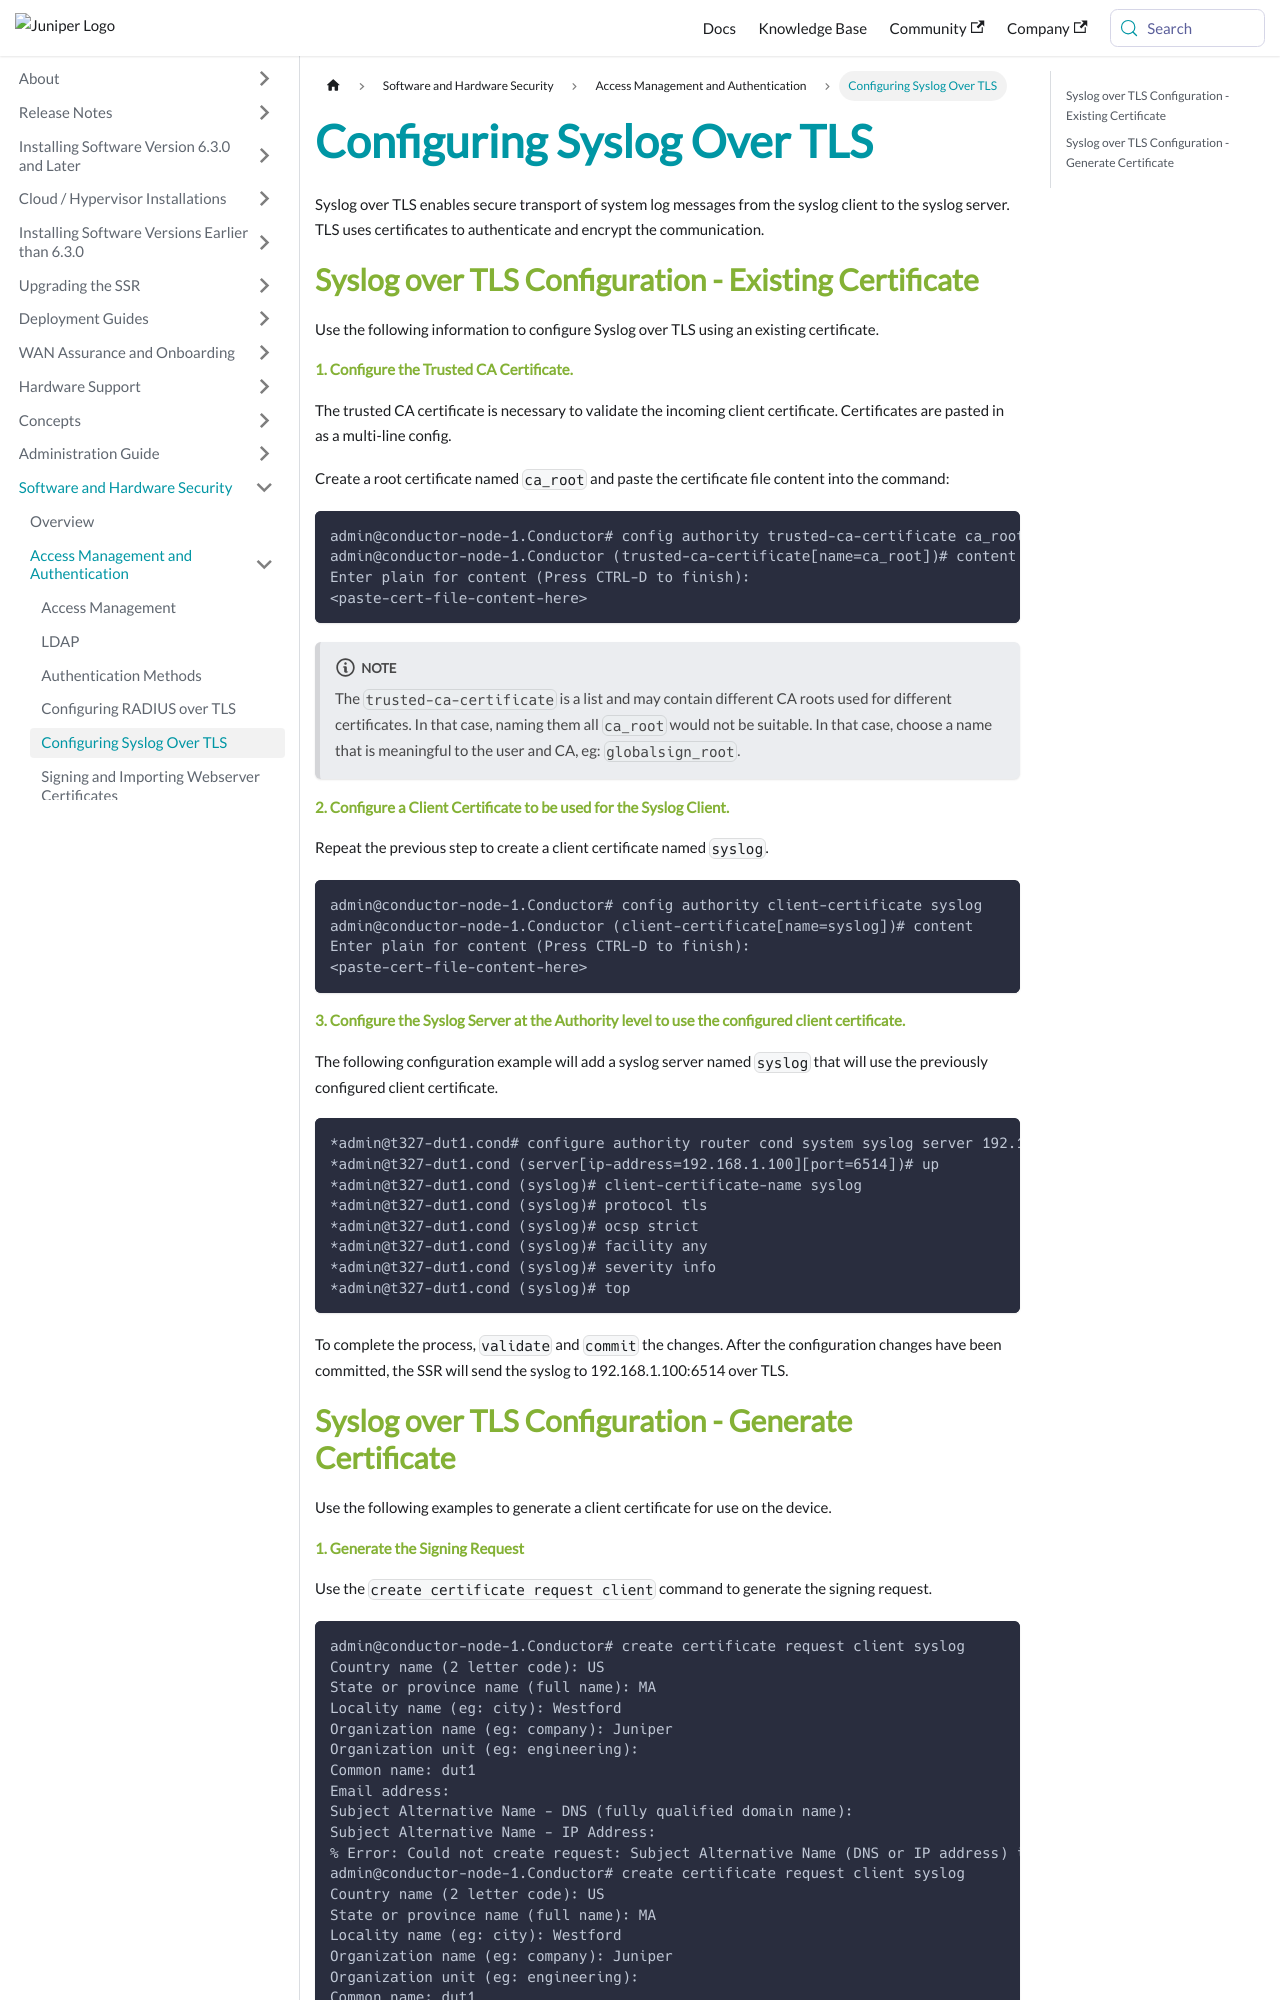

repository: 128technology/docs · page: docs/config_syslog_tls/index.html · generator: docusaurus

---
title: Configuring Syslog Over TLS
sidebar_label: Configuring Syslog Over TLS
---

Syslog over TLS enables secure transport of system log messages from the syslog client to the syslog server. TLS uses certificates to authenticate and encrypt the communication.

## Syslog over TLS Configuration - Existing Certificate

Use the following information to configure Syslog over TLS using an existing certificate.

#### 1. Configure the Trusted CA Certificate. 

The trusted CA certificate is necessary to validate the incoming client certificate. Certificates are pasted in as a multi-line config. 

Create a root certificate named `ca_root` and paste the certificate file content into the command:

```
admin@conductor-node-1.Conductor# config authority trusted-ca-certificate ca_root
admin@conductor-node-1.Conductor (trusted-ca-certificate[name=ca_root])# content
Enter plain for content (Press CTRL-D to finish):
<paste-cert-file-content-here>
```

:::note
The `trusted-ca-certificate` is a list and may contain different CA roots used for different certificates. In that case, naming them all `ca_root` would not be suitable. In that case, choose a name that is meaningful to the user and CA, eg: `globalsign_root`.
:::

#### 2. Configure a Client Certificate to be used for the Syslog Client.

Repeat the previous step to create a client certificate named `syslog`.

```
admin@conductor-node-1.Conductor# config authority client-certificate syslog
admin@conductor-node-1.Conductor (client-certificate[name=syslog])# content
Enter plain for content (Press CTRL-D to finish):
<paste-cert-file-content-here>
```

#### 3. Configure the Syslog Server at the Authority level to use the configured client certificate.

The following configuration example will add a syslog server named `syslog` that will use the previously configured client certificate. 

```
*admin@t327-dut1.cond# configure authority router cond system syslog server 192.168.1.100 6514
*admin@t327-dut1.cond (server[ip-address=192.168.1.100][port=6514])# up
*admin@t327-dut1.cond (syslog)# client-certificate-name syslog
*admin@t327-dut1.cond (syslog)# protocol tls
*admin@t327-dut1.cond (syslog)# ocsp strict
*admin@t327-dut1.cond (syslog)# facility any
*admin@t327-dut1.cond (syslog)# severity info
*admin@t327-dut1.cond (syslog)# top
```

To complete the process, `validate` and `commit` the changes. After the configuration changes have been committed, the SSR will send the syslog to 192.168.1.100:6514 over TLS.

## Syslog over TLS Configuration - Generate Certificate

Use the following examples to generate a client certificate for use on the device.
